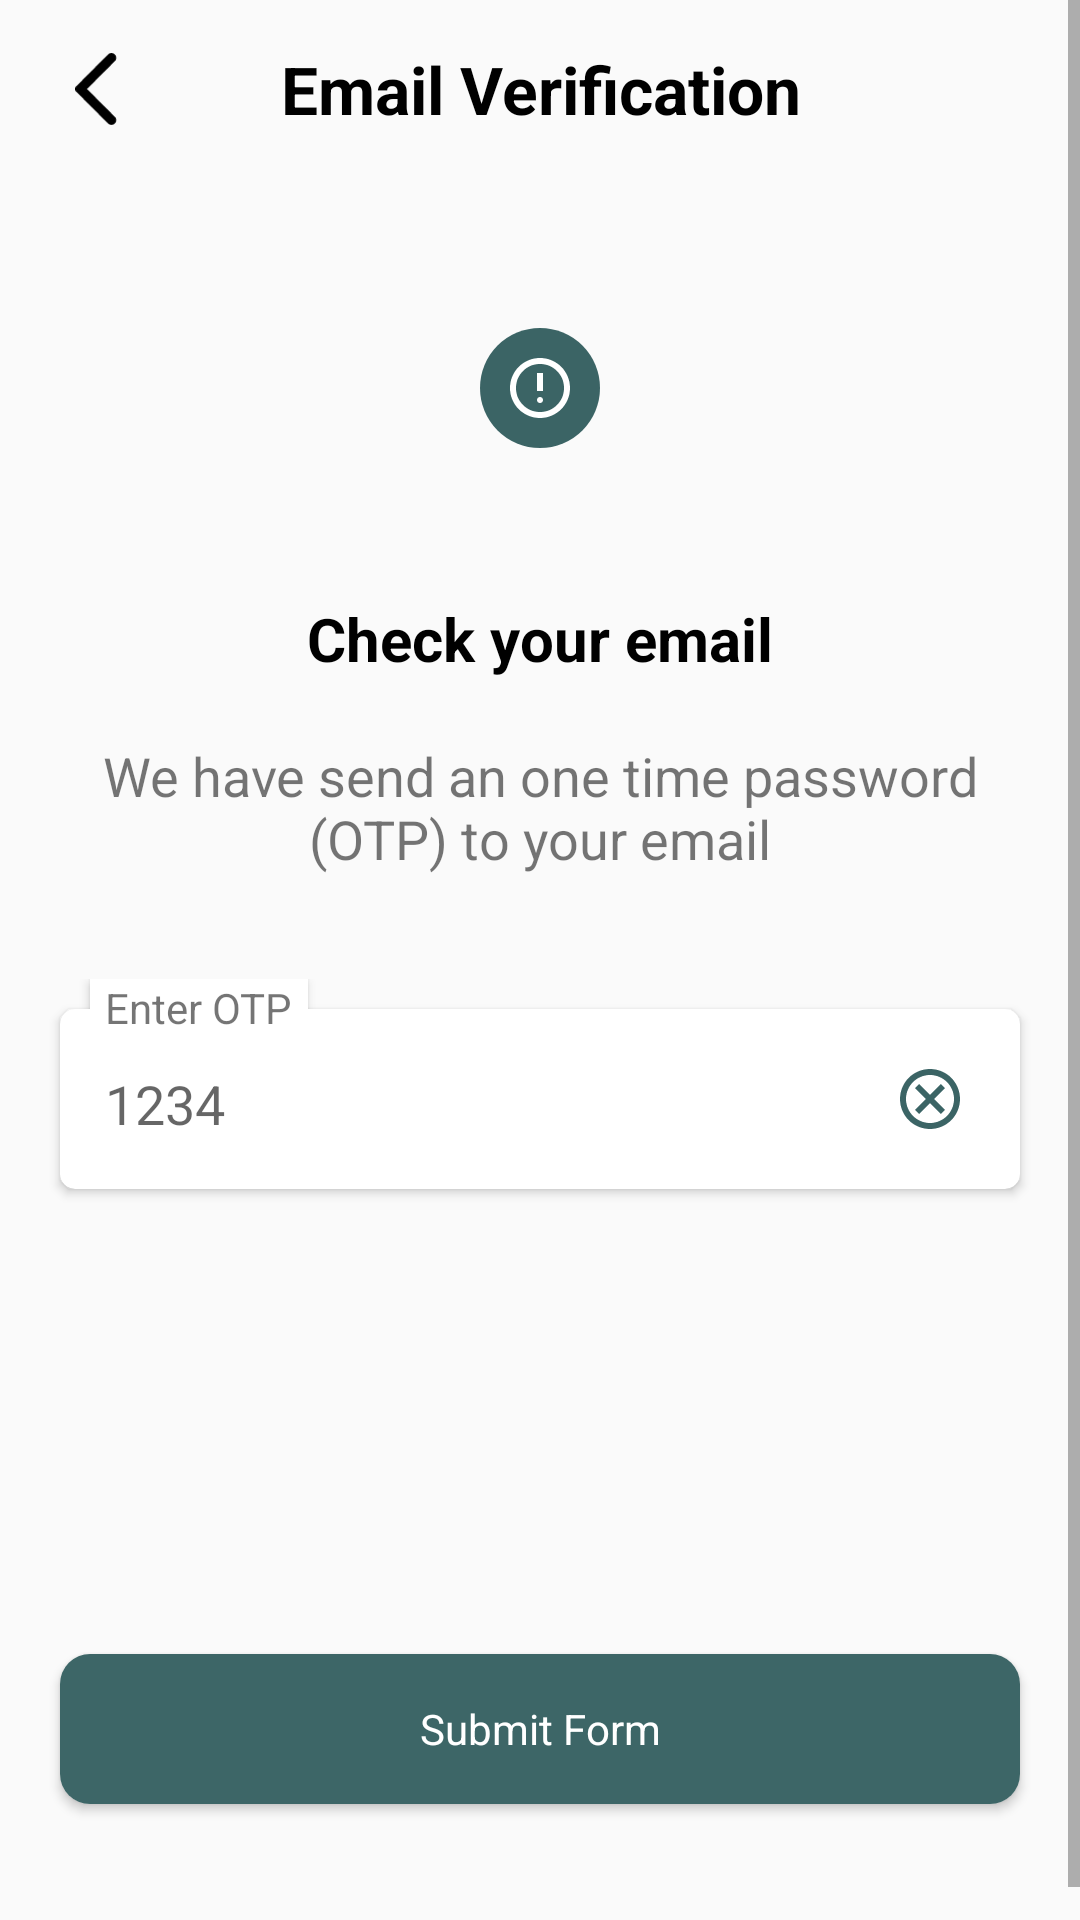

Here is an Android app screen rendered from its layout file. Give the layout XML and the strings, colors and styles it references.
<!-- AndroidManifest.xml: application theme Theme.NaturalOpinion -->
<!-- res/layout/activity_verification.xml -->
<?xml version="1.0" encoding="utf-8"?>
<ScrollView xmlns:android="http://schemas.android.com/apk/res/android"
    xmlns:app="http://schemas.android.com/apk/res-auto"
    xmlns:tools="http://schemas.android.com/tools"
    android:layout_width="match_parent"
    android:layout_height="match_parent"
    tools:context=".VerificationActivity">

    <androidx.constraintlayout.widget.ConstraintLayout
        android:layout_width="match_parent"
        android:layout_height="wrap_content">

        <ImageView
            android:layout_width="24dp"
            android:layout_height="24dp"
            app:layout_constraintTop_toTopOf="@id/form_heading"
            app:layout_constraintBottom_toBottomOf="@id/form_heading"
            android:layout_marginLeft="20dp"
            app:layout_constraintLeft_toLeftOf="parent"
            android:src="@drawable/ic_back"
            android:id="@+id/back_button"/>

        <TextView
            android:id="@+id/form_heading"
            android:layout_width="match_parent"
            android:layout_height="wrap_content"
            android:textSize="22dp"
            android:text="Email Verification"
            android:gravity="center"
            android:paddingVertical="15dp"
            android:textStyle="bold"
            android:textColor="@color/black"
            app:layout_constraintTop_toTopOf="parent"
            />

        <ImageView
            android:layout_width="wrap_content"
            android:layout_height="wrap_content"
            android:src="@drawable/ic_alert"
            app:layout_constraintLeft_toLeftOf="parent"
            app:layout_constraintRight_toRightOf="parent"
            android:id="@+id/alert_icon"
            app:layout_constraintTop_toBottomOf="@id/form_heading"
            android:layout_marginTop="50dp"/>
        <TextView
            android:layout_width="wrap_content"
            android:layout_height="wrap_content"
            app:layout_constraintTop_toBottomOf="@id/alert_icon"
            android:layout_marginTop="50dp"
            app:layout_constraintLeft_toLeftOf="parent"
            app:layout_constraintRight_toRightOf="parent"
            android:text="Check your email"
            android:textSize="20dp"
            android:textStyle="bold"
            android:textColor="@color/black"
            android:id="@+id/check"/>
        <TextView
            android:layout_width="wrap_content"
            android:layout_height="wrap_content"
            app:layout_constraintTop_toBottomOf="@id/check"
            app:layout_constraintLeft_toLeftOf="parent"
            app:layout_constraintRight_toRightOf="parent"
            android:text="We have send an one time password  (OTP) to your email"
            android:paddingHorizontal="20dp"
            android:textSize="18dp"
            android:gravity="center"
            android:layout_marginTop="20dp"/>

        <RelativeLayout
            android:layout_width="match_parent"
            android:layout_height="wrap_content"
            app:layout_constraintTop_toBottomOf="@id/check"
            android:layout_marginTop="100dp"
            android:id="@+id/email_card">

            <com.google.android.material.card.MaterialCardView
                android:id="@+id/email_cardview"
                android:layout_width="match_parent"
                android:layout_height="60dp"
                android:layout_marginHorizontal="20dp"
                android:layout_marginTop="10dp"
                android:layout_marginBottom="5dp"
                app:cardCornerRadius="5dp"
                app:strokeColor="@color/red">

                <EditText
                    android:id="@+id/otp"
                    android:layout_width="match_parent"
                    android:layout_height="match_parent"
                    android:layout_marginLeft="10dp"
                    android:layout_marginRight="50dp"
                    android:backgroundTint="@color/white"
                    android:gravity="center_vertical"
                    android:inputType="number"
                    android:lines="1"
                    android:maxLines="1"
                    android:paddingHorizontal="5dp"
                    android:hint="1234"
                    android:textColor="@color/black"/>

                <ImageView
                    android:id="@+id/cross_1"
                    android:layout_width="20dp"
                    android:layout_height="20dp"
                    android:layout_gravity="right"
                    android:layout_marginVertical="20dp"
                    android:layout_marginRight="20dp"
                    android:src="@drawable/ic_cross" />

                <ImageView
                    android:id="@+id/cross_1_error"
                    android:layout_width="20dp"
                    android:layout_height="20dp"
                    android:layout_gravity="right"
                    android:layout_marginVertical="20dp"
                    android:layout_marginRight="20dp"
                    android:src="@drawable/ic_error"
                    android:visibility="gone" />
            </com.google.android.material.card.MaterialCardView>

            <TextView
                android:layout_width="wrap_content"
                android:layout_height="wrap_content"
                android:layout_marginLeft="30dp"
                android:paddingHorizontal="5dp"
                android:text="Enter OTP"
                android:elevation="2dp"
                android:background="@color/white"/>
        </RelativeLayout>

        <androidx.cardview.widget.CardView
            android:layout_width="match_parent"
            android:layout_height="50dp"
            app:layout_constraintTop_toBottomOf="@id/email_card"
            android:layout_marginTop="150dp"
            app:cardCornerRadius="10dp"
            android:layout_marginHorizontal="20dp"
            app:layout_constraintBottom_toBottomOf="parent"
            android:layout_marginBottom="50dp"
            android:id="@+id/submit_button">
            <TextView
                android:layout_width="match_parent"
                android:layout_height="match_parent"
                android:text="Submit Form"
                android:gravity="center"
                android:paddingVertical="15dp"
                android:textColor="@color/white"
                android:background="@color/deep_green"
                />
        </androidx.cardview.widget.CardView>
    </androidx.constraintlayout.widget.ConstraintLayout>

</ScrollView>
<!-- resources referenced by this layout -->
<resources>
  <color name="black">#FF000000</color>
  <color name="deep_green">#CC0D4041</color>
  <color name="red">#FF0000</color>
  <color name="white">#FFFFFFFF</color>
  <!-- drawable ic_back (drawable) -->
  <vector xmlns:android="http://schemas.android.com/apk/res/android"
      android:width="11dp"
      android:height="19dp"
      android:viewportWidth="11"
      android:viewportHeight="19">
    <path
        android:pathData="M10.45,18.6C10.7,18.35 10.825,18.054 10.825,17.712C10.825,17.371 10.7,17.075 10.45,16.825L3.125,9.5L10.475,2.15C10.708,1.917 10.825,1.625 10.825,1.275C10.825,0.925 10.7,0.625 10.45,0.375C10.2,0.125 9.904,0 9.562,0C9.221,0 8.925,0.125 8.675,0.375L0.275,8.8C0.175,8.9 0.104,9.008 0.062,9.125C0.021,9.242 0,9.367 0,9.5C0,9.633 0.021,9.758 0.062,9.875C0.104,9.992 0.175,10.1 0.275,10.2L8.7,18.625C8.933,18.858 9.221,18.975 9.562,18.975C9.904,18.975 10.2,18.85 10.45,18.6Z"
        android:fillColor="#000000"/>
  </vector>
  <!-- drawable ic_cross (drawable) -->
  <vector xmlns:android="http://schemas.android.com/apk/res/android"
      android:width="20dp"
      android:height="20dp"
      android:viewportWidth="20"
      android:viewportHeight="20">
    <path
        android:pathData="M10,0C4.47,0 0,4.47 0,10C0,15.53 4.47,20 10,20C15.53,20 20,15.53 20,10C20,4.47 15.53,0 10,0ZM10,18C5.59,18 2,14.41 2,10C2,5.59 5.59,2 10,2C14.41,2 18,5.59 18,10C18,14.41 14.41,18 10,18ZM10,8.59L13.59,5L15,6.41L11.41,10L15,13.59L13.59,15L10,11.41L6.41,15L5,13.59L8.59,10L5,6.41L6.41,5L10,8.59Z"
        android:fillColor="#255354"
        android:fillAlpha="0.9"
        android:fillType="evenOdd"/>
  </vector>
  <!-- drawable ic_error (drawable) -->
  <vector xmlns:android="http://schemas.android.com/apk/res/android"
      android:width="24dp"
      android:height="24dp"
      android:viewportWidth="24"
      android:viewportHeight="24">
    <group>
      <clip-path
          android:pathData="M0,0h24v24h-24z"/>
      <path
          android:pathData="M11,13H13V7H11V13ZM12,17C12.283,17 12.521,16.904 12.713,16.712C12.904,16.521 13,16.283 13,16C13,15.717 12.904,15.479 12.713,15.287C12.521,15.096 12.283,15 12,15C11.717,15 11.479,15.096 11.288,15.287C11.096,15.479 11,15.717 11,16C11,16.283 11.096,16.521 11.288,16.712C11.479,16.904 11.717,17 12,17ZM12,22C10.617,22 9.317,21.737 8.1,21.212C6.883,20.687 5.825,19.975 4.925,19.075C4.025,18.175 3.313,17.117 2.788,15.9C2.263,14.683 2,13.383 2,12C2,10.617 2.263,9.317 2.788,8.1C3.313,6.883 4.025,5.825 4.925,4.925C5.825,4.025 6.883,3.312 8.1,2.787C9.317,2.262 10.617,2 12,2C13.383,2 14.683,2.262 15.9,2.787C17.117,3.312 18.175,4.025 19.075,4.925C19.975,5.825 20.687,6.883 21.212,8.1C21.737,9.317 22,10.617 22,12C22,13.383 21.737,14.683 21.212,15.9C20.687,17.117 19.975,18.175 19.075,19.075C18.175,19.975 17.117,20.687 15.9,21.212C14.683,21.737 13.383,22 12,22ZM12,20C14.217,20 16.104,19.221 17.663,17.663C19.221,16.104 20,14.217 20,12C20,9.783 19.221,7.896 17.663,6.337C16.104,4.779 14.217,4 12,4C9.783,4 7.896,4.779 6.338,6.337C4.779,7.896 4,9.783 4,12C4,14.217 4.779,16.104 6.338,17.663C7.896,19.221 9.783,20 12,20Z"
          android:fillColor="#F50057"/>
    </group>
  </vector>
  <style name="Theme.NaturalOpinion" parent="Theme.AppCompat.Light.NoActionBar">
          
          <item name="colorPrimary">@color/purple_500</item>
          <item name="colorPrimaryVariant">@color/purple_700</item>
          <item name="colorOnPrimary">@color/white</item>
          
          <item name="colorSecondary">@color/teal_200</item>
          <item name="colorSecondaryVariant">@color/teal_700</item>
          <item name="colorOnSecondary">@color/black</item>
          
          <item name="android:statusBarColor" tools:targetApi="l">?attr/colorPrimaryVariant</item>
          
      </style>
  <color name="purple_500">#FF6200EE</color>
  <color name="purple_700">#FF3700B3</color>
  <color name="teal_200">#FF03DAC5</color>
  <color name="teal_700">#FF018786</color>
</resources>
